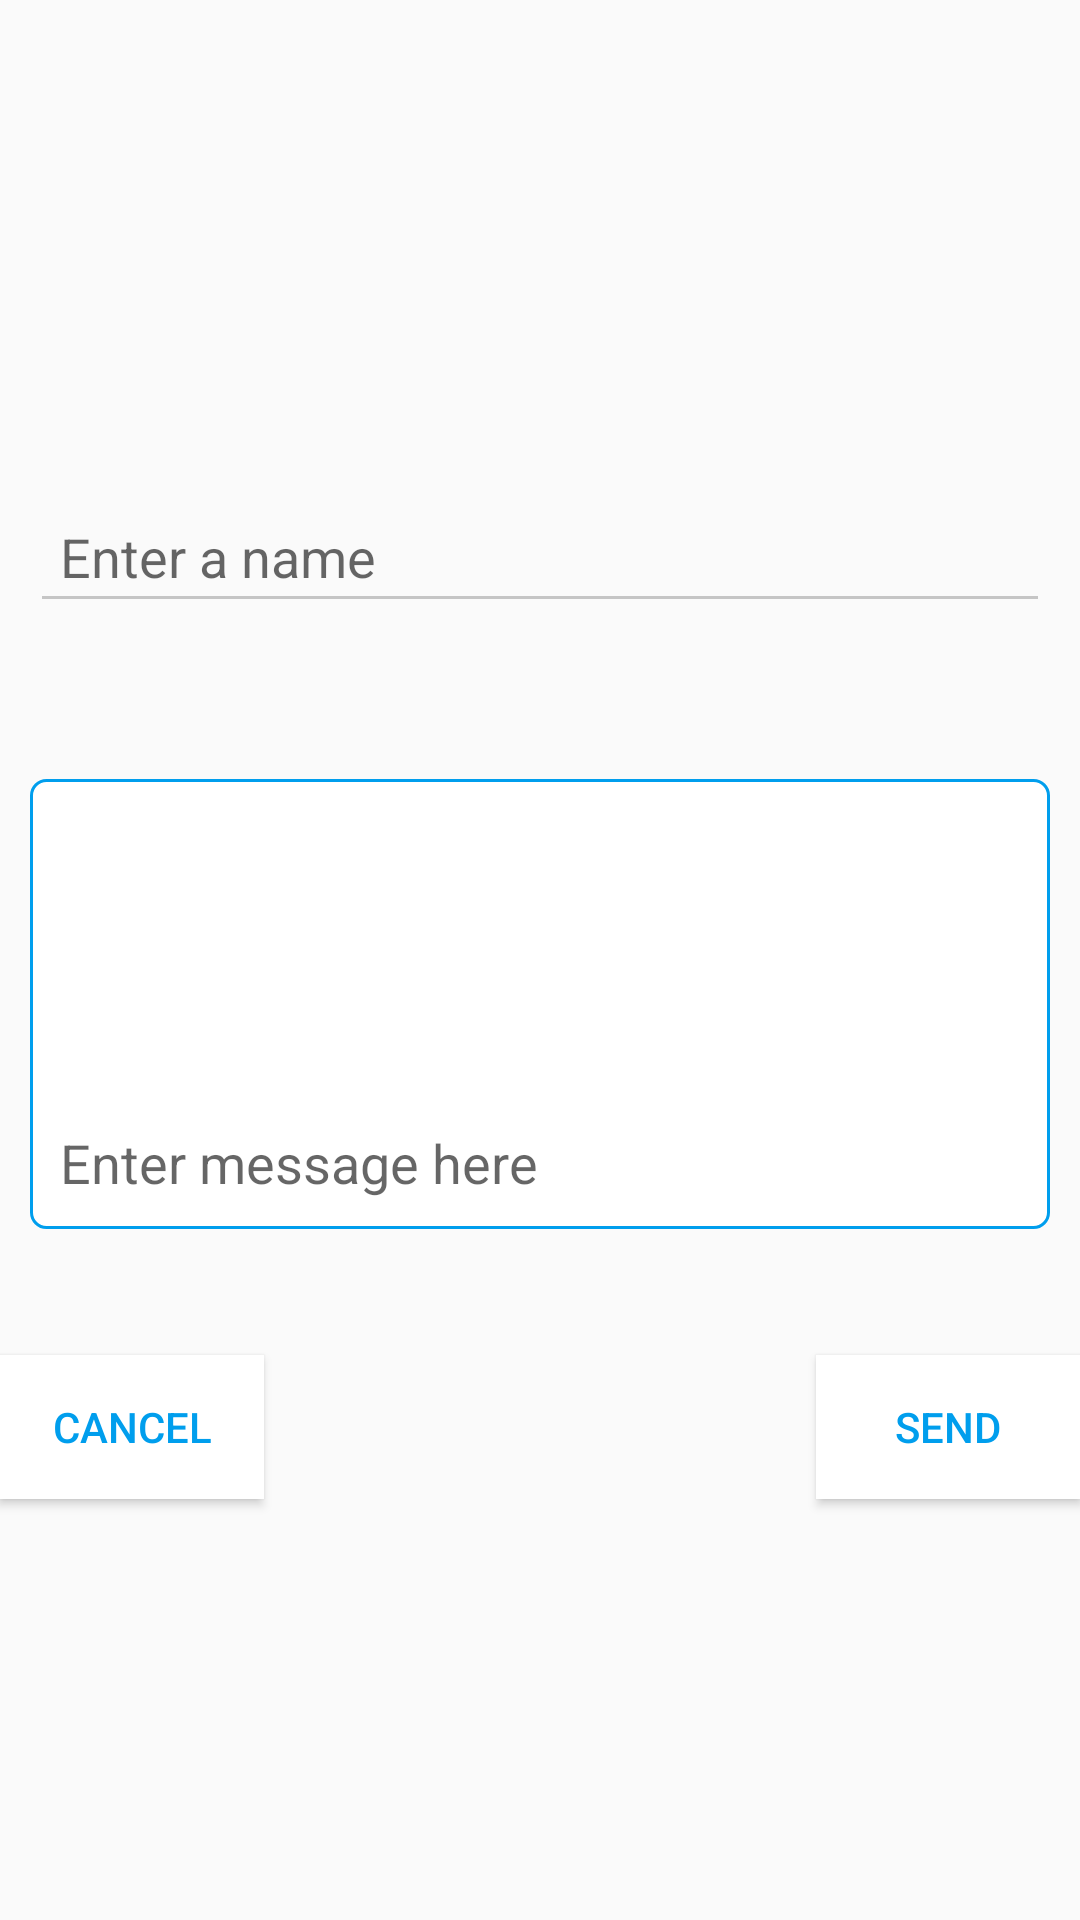

Write the Android layout XML for this screen, with the resource values it uses.
<!-- AndroidManifest.xml: application theme AppTheme -->
<!-- res/layout/fragment_send_direct_message.xml -->
<?xml version="1.0" encoding="utf-8"?>
<layout xmlns:android="http://schemas.android.com/apk/res/android"
    xmlns:app="http://schemas.android.com/apk/res-auto"
    xmlns:tools="http://schemas.android.com/tools">

        <RelativeLayout
            android:layout_width="match_parent"
            android:layout_height="wrap_content"
            android:gravity="center"
            tools:context="com.codepath.apps.mysimpletweets.Fragments.TweetComposeFragment">

            <EditText
                android:id="@+id/MessageUserEditTextId"
                android:layout_width="match_parent"
                android:layout_height="wrap_content"
                android:layout_marginLeft="10dp"
                android:layout_marginRight="10dp"
                android:padding="10dp"
                android:theme="@style/MyEditTextTheme"
                android:hint="@string/direct_message_user_text_hint"
                android:layout_alignParentLeft="true"
                android:layout_alignParentStart="true"
                android:layout_marginTop="23dp" />

            <EditText
                android:id="@+id/MessageComposeEditTextId"
                android:layout_width="match_parent"
                android:layout_marginLeft="10dp"
                android:layout_marginRight="10dp"
                android:layout_height="150dp"
                android:background="@drawable/tweet_reply_box"
                android:gravity="bottom"
                android:padding="10dp"
                android:hint="@string/direct_message_message_text_hint"
                android:layout_below="@+id/MessageUserEditTextId"
                android:layout_marginTop="52dp"
                android:layout_alignParentRight="true"
                android:layout_alignParentEnd="true" />

            <Button
                android:id="@+id/MessageSaveButtonId"
                android:layout_width="wrap_content"
                android:layout_height="wrap_content"
                android:background="@color/colorWhite"
                android:textColor="@color/colorTwitter"
                android:text="@string/direct_message_send_button_text"
                android:layout_below="@+id/MessageComposeEditTextId"
                android:layout_alignParentRight="true"
                android:layout_alignParentEnd="true"
                android:layout_marginTop="42dp" />

            <Button
                android:id="@+id/MessageCancelButtonId"
                android:layout_width="wrap_content"
                android:layout_height="wrap_content"
                android:layout_alignParentStart="true"
                android:background="@color/colorWhite"
                android:textColor="@color/colorTwitter"
                android:layout_alignParentLeft="true"
                android:layout_alignParentTop="true"
                android:layout_alignBaseline="@id/MessageSaveButtonId"
                android:text="Cancel" />

        </RelativeLayout>
</layout>
<!-- resources referenced by this layout -->
<resources>
  <color name="colorTwitter">#009eed</color>
  <color name="colorWhite">#ffffff</color>
  <!-- drawable tweet_reply_box (drawable) -->
  <?xml version="1.0" encoding="utf-8"?>
  <shape xmlns:android="http://schemas.android.com/apk/res/android"
      android:shape="rectangle" android:padding="10dp">
      <solid android:color="#FFFFFF"/>
      <corners
          android:bottomRightRadius="5dp"
          android:bottomLeftRadius="5dp"
          android:topLeftRadius="5dp"
          android:topRightRadius="5dp"/>
      <stroke android:width="1dp"
          android:color="@color/colorTwitter" />
  </shape>
  <string name="direct_message_message_text_hint">Enter message here</string>
  <string name="direct_message_send_button_text">Send</string>
  <string name="direct_message_user_text_hint">Enter a name</string>
  <style name="MyEditTextTheme" parent="Theme.AppCompat.Light.DarkActionBar">
          <item name="colorControlNormal">#c5c5c5</item>
          <item name="colorControlActivated">@color/colorTwitter</item>
          <item name="colorControlHighlight">@color/colorTwitter</item>
      </style>
  <style name="AppTheme" parent="AppBaseTheme">
          
      </style>
  <style name="AppBaseTheme" parent="Theme.AppCompat.Light.DarkActionBar">
      
  </style>
</resources>
